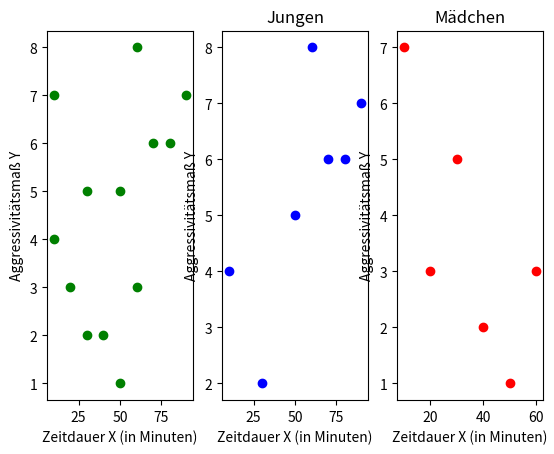

Source code (Python):
from scipy.stats import pearsonr
import matplotlib.pyplot as plt


fig_2d = plt.figure()
ax = fig_2d.add_subplot(131)

x = [10, 50, 30, 70, 80, 60, 90, 40, 10, 20, 30, 50, 60]
y = [4, 5, 2, 6, 6, 8, 7, 2, 7, 3, 5, 1, 3]

ax.scatter(x, y, c='g', marker='o')

ax.set_xlabel('Zeitdauer X (in Minuten)')
ax.set_ylabel('Aggressivitätsmaß Y')

r_xy, _ = pearsonr(x, y)
print('Korrelationskoeffizienten: %.3f\n' % r_xy)

x_boys = [x[idx] for idx in range(7)]
y_boys = [y[idx] for idx in range(7)]

ax_boys = fig_2d.add_subplot(132)
ax_boys.scatter(x_boys, y_boys, c='b', marker='o')

ax_boys.set_xlabel('Zeitdauer X (in Minuten)')
ax_boys.set_ylabel('Aggressivitätsmaß Y')
ax_boys.set_title('Jungen')

r_xy_boys, _ = pearsonr(x_boys, y_boys)
print('Korrelationskoeffizienten Jungen: %.3f\n' % r_xy_boys)

x_girls = [x[idx] for idx in range(7, 13)]
y_girls = [y[idx] for idx in range(7, 13)]

ax_girls = fig_2d.add_subplot(133)
ax_girls.scatter(x_girls, y_girls, c='r', marker='o')

ax_girls.set_xlabel('Zeitdauer X (in Minuten)')
ax_girls.set_ylabel('Aggressivitätsmaß Y')
ax_girls.set_title('Mädchen')

r_xy_girls, _ = pearsonr(x_girls, y_girls)
print('Korrelationskoeffizienten Mädchen: %.3f\n' % r_xy_girls)

plt.show()
